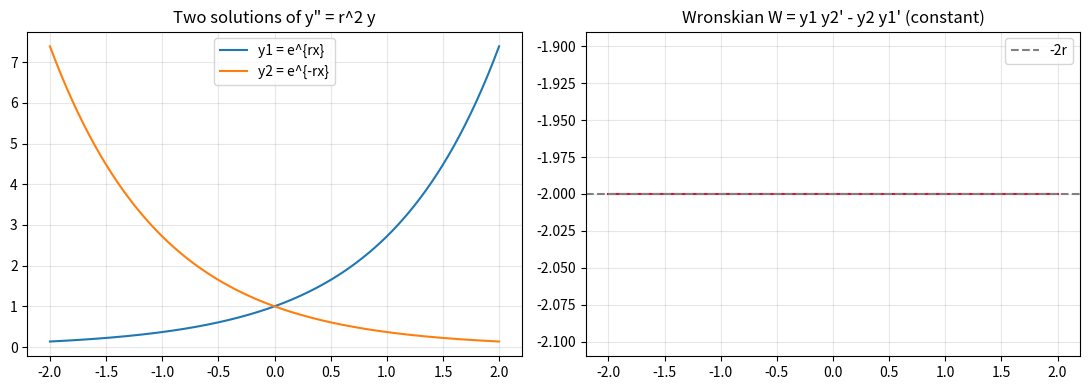

Recreate this plot in Python.
"""Visualization: Wronskian constancy (Abel's identity).

For y'' = r^2 y the basis y1 = e^{rx}, y2 = e^{-rx} has Wronskian
W = y1 y2' - y2 y1', which is the constant -2r. We plot the two solutions
and their (flat) Wronskian to illustrate that W lies in the constants subfield.
"""
import math
import numpy as np
import matplotlib.pyplot as plt

def plot_wronskian(r: float = 1.0) -> None:
    xs = np.linspace(-2.0, 2.0, 400)
    y1 = np.exp(r * xs); y2 = np.exp(-r * xs)
    dy1 = r * y1; dy2 = -r * y2
    W = y1 * dy2 - y2 * dy1
    fig, ax = plt.subplots(1, 2, figsize=(11, 4))
    ax[0].plot(xs, y1, label='y1 = e^{rx}')
    ax[0].plot(xs, y2, label='y2 = e^{-rx}')
    ax[0].set_title('Two solutions of y\" = r^2 y'); ax[0].legend(); ax[0].grid(alpha=0.3)
    ax[1].plot(xs, W, color='crimson')
    ax[1].axhline(-2 * r, ls='--', color='gray', label='-2r')
    ax[1].set_title('Wronskian W = y1 y2\' - y2 y1\' (constant)')
    ax[1].legend(); ax[1].grid(alpha=0.3)
    plt.tight_layout(); plt.savefig('wronskian.png', dpi=150)
    print('wrote wronskian.png')

if __name__ == '__main__':
    plot_wronskian()
